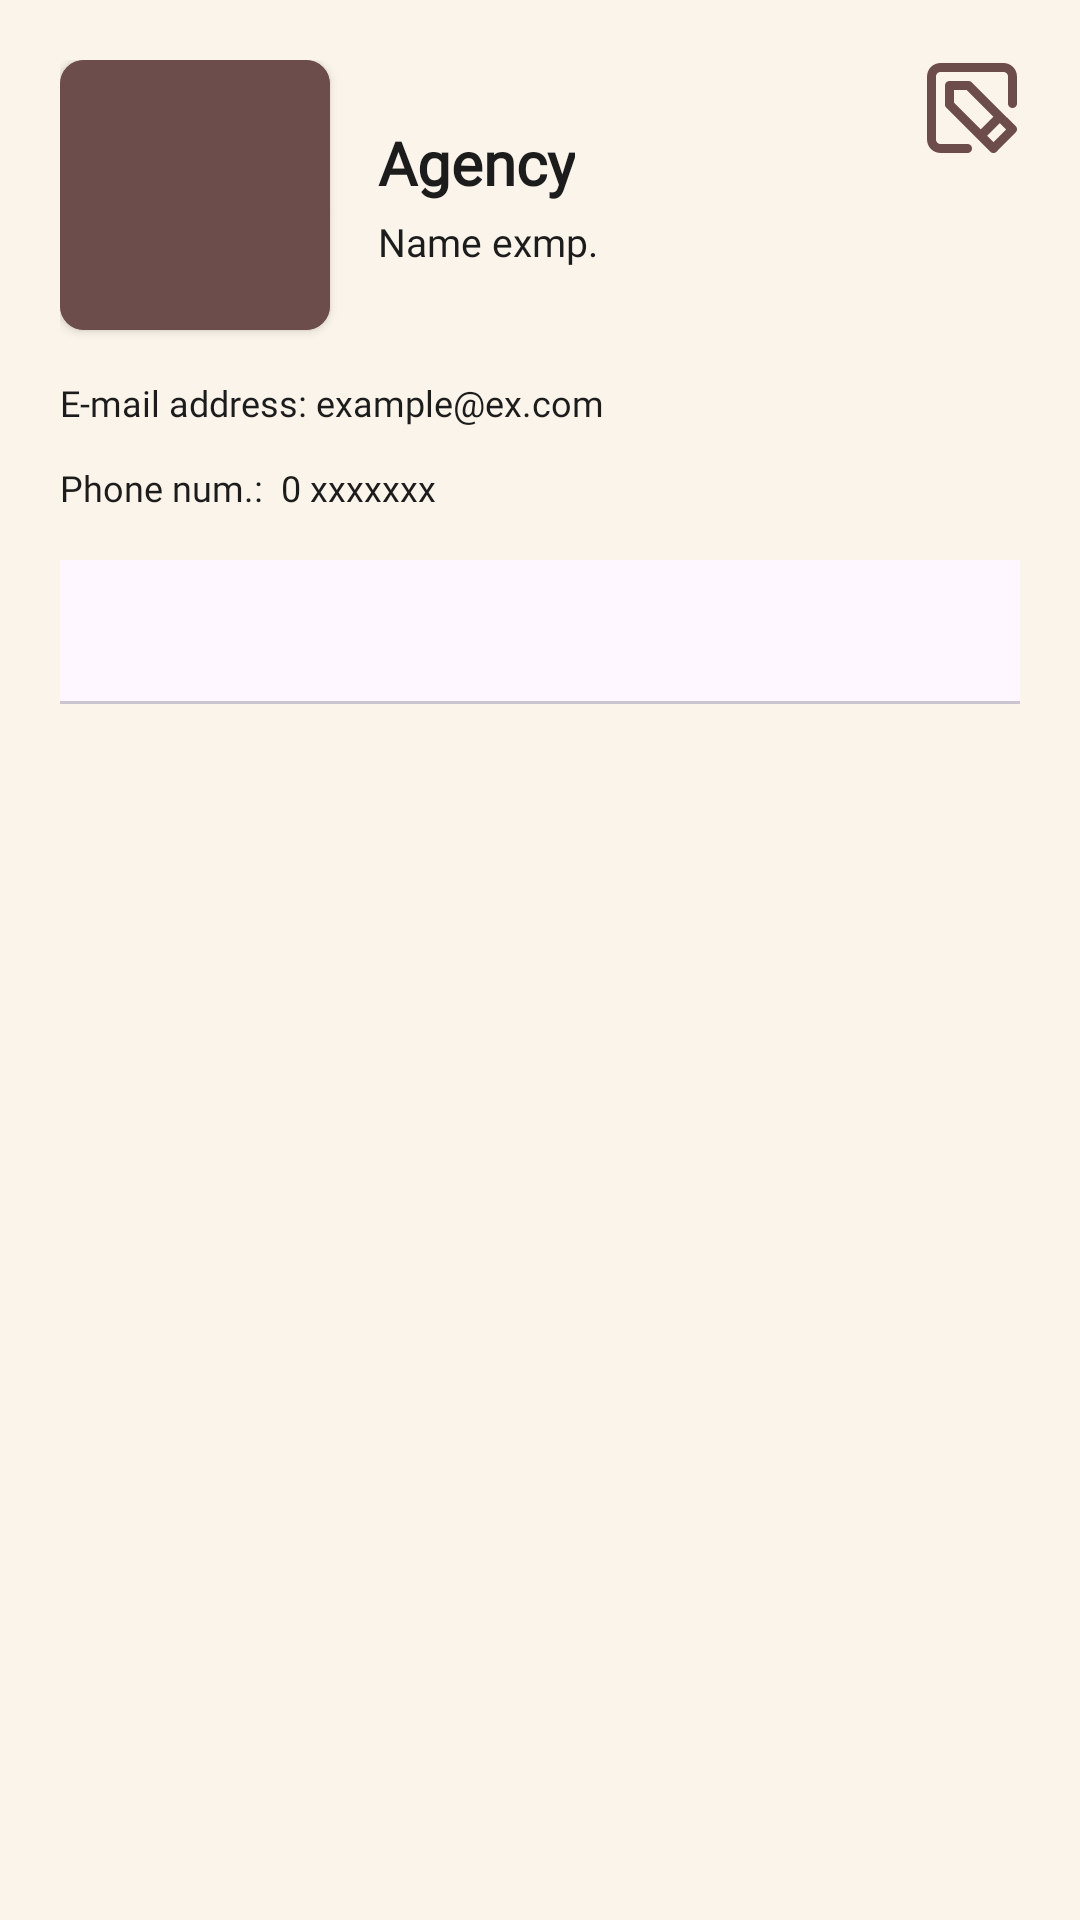

Layout XML and referenced resources for this Android screen:
<!-- AndroidManifest.xml: application theme Theme.Shooters_app -->
<!-- res/layout/activity_agency_profile.xml -->
<?xml version="1.0" encoding="utf-8"?>
<androidx.constraintlayout.widget.ConstraintLayout
    xmlns:android="http://schemas.android.com/apk/res/android"
    xmlns:app="http://schemas.android.com/apk/res-auto"
    xmlns:tools="http://schemas.android.com/tools"
    android:id="@+id/main"
    android:layout_width="match_parent"
    android:layout_height="match_parent"
    android:background="#FBF4EA"
    android:padding="20dp"
    tools:context=".agencyProfile">

    
    <androidx.cardview.widget.CardView
        android:id="@+id/cardProfile"
        android:layout_width="90dp"
        android:layout_height="90dp"
        app:cardCornerRadius="8dp"
        app:cardBackgroundColor="#6D4C4C"
        app:layout_constraintStart_toStartOf="parent"
        app:layout_constraintTop_toTopOf="parent">

        <ImageView
            android:id="@+id/imgProfile"
            android:layout_width="match_parent"
            android:layout_height="match_parent"
            android:scaleType="centerCrop"
            android:clickable="true"
            android:focusable="true"
            android:foreground="?attr/selectableItemBackground"
            android:background="#6D4C4C"/>
    </androidx.cardview.widget.CardView>

    <ImageButton
        android:id="@+id/btnEdit"
        android:layout_width="32dp"
        android:layout_height="32dp"
        android:src="@drawable/vector"
        android:background="?attr/selectableItemBackgroundBorderless"
        app:tint="#6D4C4C"
        app:layout_constraintEnd_toEndOf="parent"
        app:layout_constraintTop_toTopOf="parent"/>

    <LinearLayout
        android:id="@+id/llTextInfo"
        android:layout_width="0dp"
        android:layout_height="wrap_content"
        android:orientation="vertical"
        android:layout_marginStart="16dp"
        android:layout_marginEnd="8dp"
        app:layout_constraintStart_toEndOf="@id/cardProfile"
        app:layout_constraintEnd_toStartOf="@id/btnEdit"
        app:layout_constraintTop_toTopOf="@id/cardProfile"
        app:layout_constraintBottom_toBottomOf="@id/cardProfile">

        <TextView
            android:id="@+id/tvUserType"
            android:layout_width="wrap_content"
            android:layout_height="wrap_content"
            android:text="Agency"
            android:textSize="20sp"
            android:textStyle="bold"
            android:fontFamily="@font/playfair_display"
            android:textColor="#1C1C1C" />

        <TextView
            android:id="@+id/tvName"
            android:layout_width="wrap_content"
            android:layout_height="wrap_content"
            android:text="Name exmp."
            android:textSize="13sp"
            android:fontFamily="@font/playfair_display"
            android:textColor="#1C1C1C"
            android:layout_marginTop="4dp" />

    </LinearLayout>

    
    <TextView
        android:id="@+id/tvEmail"
        android:layout_width="wrap_content"
        android:layout_height="wrap_content"
        android:text="E-mail address: example@ex.com"
        android:textSize="12sp"
        android:fontFamily="@font/playfair_display"
        android:textColor="#1C1C1C"
        android:layout_marginTop="16dp"
        app:layout_constraintStart_toStartOf="parent"
        app:layout_constraintTop_toBottomOf="@id/cardProfile"/>

    <TextView
        android:id="@+id/tvPhone"
        android:layout_width="wrap_content"
        android:layout_height="wrap_content"
        android:layout_marginTop="12dp"
        android:fontFamily="@font/playfair_display"
        android:text="Phone num.:  0 xxxxxxx"
        android:textColor="#1C1C1C"
        android:textSize="12sp"
        app:layout_constraintStart_toStartOf="parent"
        app:layout_constraintTop_toBottomOf="@id/tvEmail" />

    
    <com.google.android.material.tabs.TabLayout
        android:id="@+id/tabLayout"
        android:layout_width="0dp"
        android:layout_height="wrap_content"
        android:layout_marginTop="16dp"
        app:tabTextColor="#9E9E9E"
        app:tabSelectedTextColor="#1C1C1C"
        app:tabIndicatorColor="#6D4C4C"
        app:tabIndicatorHeight="2dp"
        app:tabPaddingStart="0dp"
        app:tabPaddingEnd="0dp"
        app:tabBackground="@android:color/transparent"
        app:tabTextAppearance="@style/TabTextStyle"
        app:layout_constraintStart_toStartOf="parent"
        app:layout_constraintEnd_toEndOf="parent"
        app:layout_constraintTop_toBottomOf="@id/tvPhone"/>

    
    <androidx.viewpager2.widget.ViewPager2
        android:id="@+id/viewPager"
        android:layout_width="0dp"
        android:layout_height="0dp"
        android:layout_marginTop="8dp"
        app:layout_constraintStart_toStartOf="parent"
        app:layout_constraintEnd_toEndOf="parent"
        app:layout_constraintTop_toBottomOf="@id/tabLayout"
        app:layout_constraintBottom_toBottomOf="parent"/>

</androidx.constraintlayout.widget.ConstraintLayout>
<!-- resources referenced by this layout -->
<resources>
  <!-- drawable vector (drawable) -->
  <vector xmlns:android="http://schemas.android.com/apk/res/android"
      android:width="30dp"
      android:height="30dp"
      android:viewportWidth="30"
      android:viewportHeight="30">
    <path
        android:pathData="M28.492,14.996C28.094,14.996 27.713,14.838 27.431,14.556C27.15,14.275 26.992,13.894 26.992,13.496V4.499C26.992,4.101 26.834,3.72 26.553,3.438C26.272,3.157 25.89,2.999 25.493,2.999H4.499C4.101,2.999 3.72,3.157 3.438,3.438C3.157,3.72 2.999,4.101 2.999,4.499V25.493C2.999,25.89 3.157,26.272 3.438,26.553C3.72,26.834 4.101,26.992 4.499,26.992H13.496C13.894,26.992 14.275,27.15 14.556,27.431C14.838,27.713 14.996,28.094 14.996,28.492C14.996,28.889 14.838,29.271 14.556,29.552C14.275,29.833 13.894,29.991 13.496,29.991H4.499C3.306,29.991 2.161,29.517 1.318,28.674C0.474,27.83 0,26.686 0,25.493V4.499C0,3.306 0.474,2.161 1.318,1.318C2.161,0.474 3.306,0 4.499,0H25.493C26.686,0 27.83,0.474 28.674,1.318C29.517,2.161 29.991,3.306 29.991,4.499V13.496C29.991,13.894 29.833,14.275 29.552,14.556C29.271,14.838 28.889,14.996 28.492,14.996ZM5.998,13.856V7.498C5.998,7.1 6.156,6.719 6.437,6.437C6.719,6.156 7.1,5.998 7.498,5.998H13.856C14.053,5.997 14.249,6.035 14.432,6.11C14.614,6.184 14.781,6.294 14.921,6.433L25.298,16.825L29.556,20.994C29.697,21.133 29.809,21.299 29.885,21.482C29.961,21.665 30,21.861 30,22.059C30,22.257 29.961,22.453 29.885,22.635C29.809,22.818 29.697,22.984 29.556,23.123L23.198,29.556C23.059,29.697 22.893,29.809 22.71,29.885C22.528,29.961 22.331,30 22.134,30C21.936,30 21.74,29.961 21.557,29.885C21.374,29.809 21.208,29.697 21.069,29.556L16.84,25.313L6.433,14.921C6.294,14.781 6.184,14.614 6.11,14.432C6.035,14.249 5.997,14.053 5.998,13.856ZM22.134,26.377L26.377,22.134L24.248,20.004L20.004,24.248L22.134,26.377ZM8.997,13.241L17.89,22.134L22.134,17.89L13.241,8.997H8.997V13.241Z"
        android:fillColor="#715050"/>
  </vector>
  <style name="TabTextStyle" parent="TextAppearance.Design.Tab">
          <item name="android:textSize">12sp</item>
          <item name="textAllCaps">false</item>
      </style>
  <style name="Theme.Shooters_app" parent="Base.Theme.Shooters_app" />
  <style name="Base.Theme.Shooters_app" parent="Theme.Material3.DayNight.NoActionBar">
          
          
      </style>
</resources>
